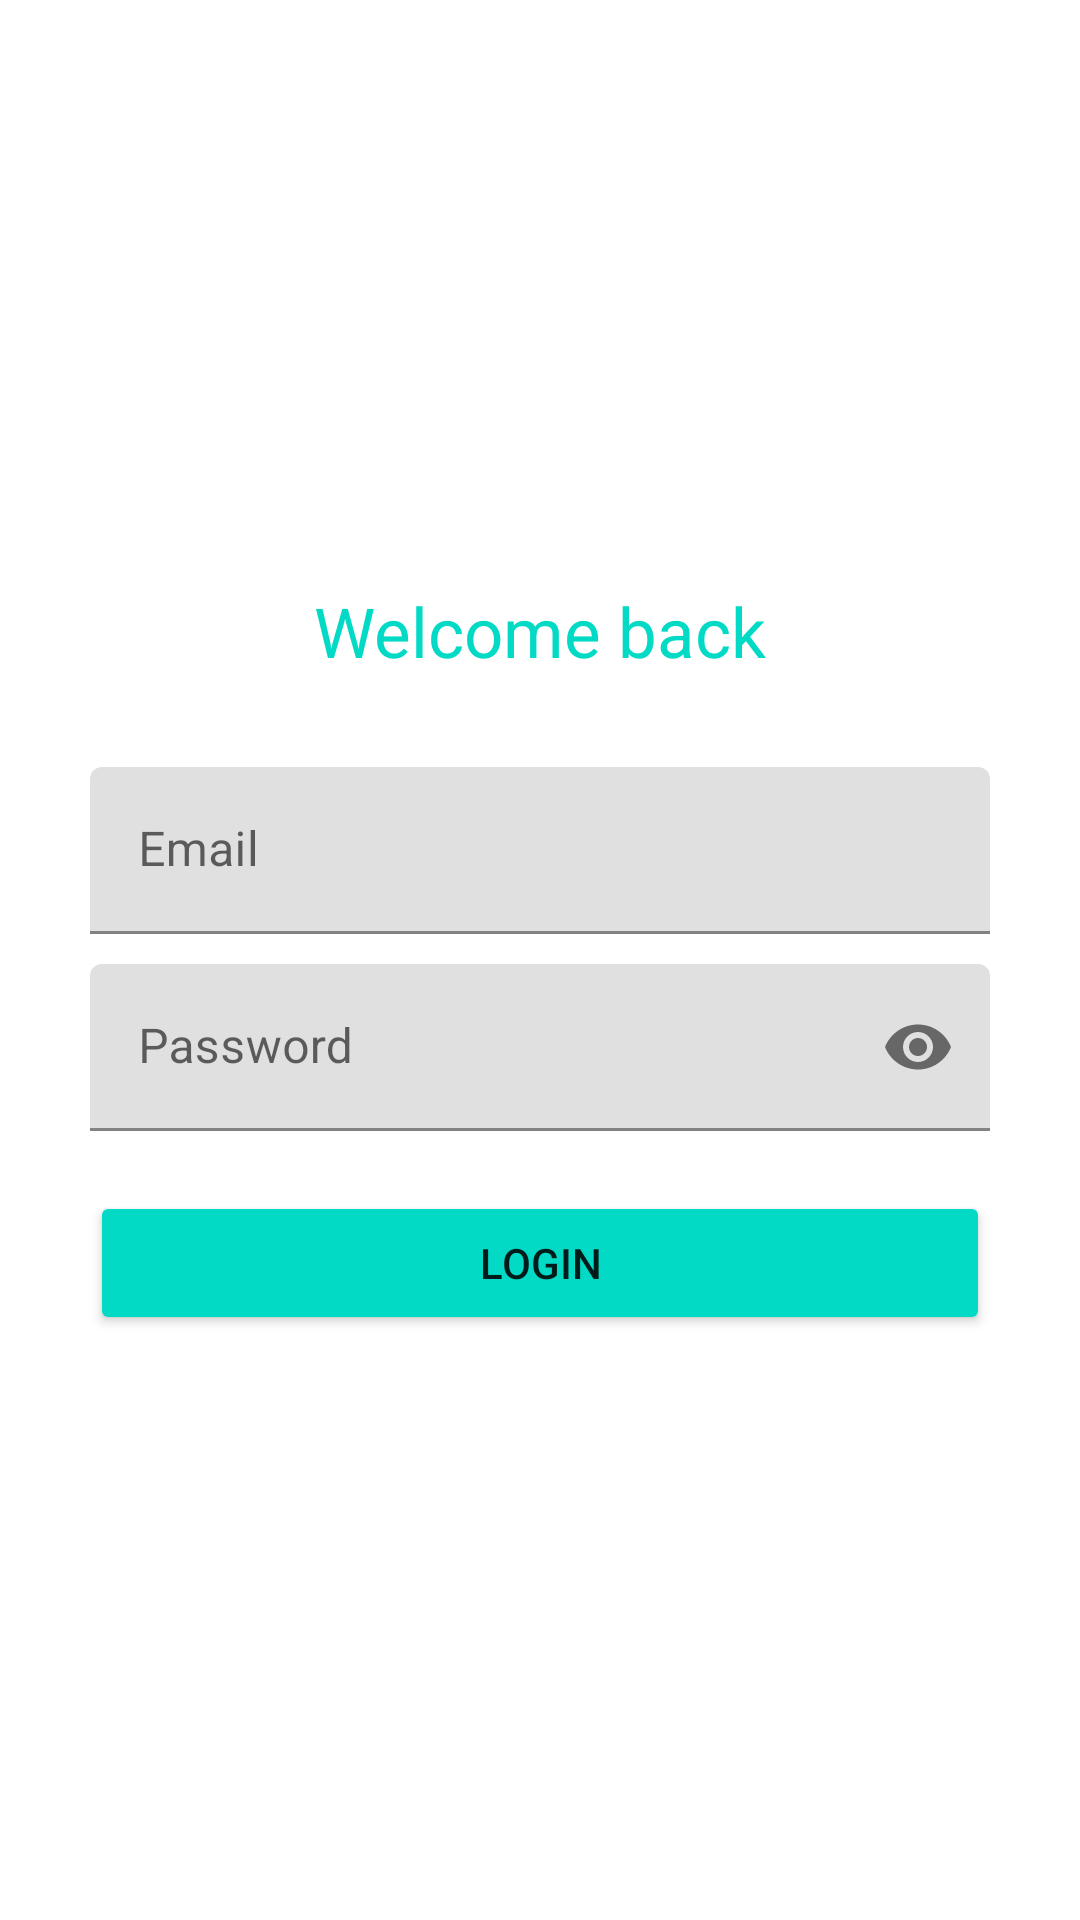

Produce the Android XML layout that renders to this screen, including the resource entries it uses.
<!-- AndroidManifest.xml: application theme Theme.Kalian -->
<!-- res/layout/activity_masuk.xml -->
<?xml version="1.0" encoding="utf-8"?>
<RelativeLayout xmlns:android="http://schemas.android.com/apk/res/android"
    xmlns:app="http://schemas.android.com/apk/res-auto"
    xmlns:tools="http://schemas.android.com/tools"
    android:layout_width="match_parent"
    android:padding="30dp"
    android:layout_height="match_parent"
    tools:context=".activity.MasukActivity">

    <LinearLayout
        android:layout_width="match_parent"
        android:layout_height="wrap_content"
        android:orientation="vertical"
        android:gravity="center"
        android:layout_centerInParent="true">

        <TextView
            android:layout_width="wrap_content"
            android:layout_height="wrap_content"
            android:text="Welcome back"
            android:textSize="23sp"
            android:textColor="@color/teal_200"/>

        <com.google.android.material.textfield.TextInputLayout
            android:layout_width="match_parent"
            android:layout_marginTop="30dp"
            android:layout_height="wrap_content">

            <com.google.android.material.textfield.TextInputEditText
                android:layout_width="match_parent"
                android:layout_height="wrap_content"
                android:id="@+id/edt_email"
                android:hint="Email" />
        </com.google.android.material.textfield.TextInputLayout>

        <com.google.android.material.textfield.TextInputLayout
            android:layout_width="match_parent"
            android:layout_marginTop="10dp"
            app:passwordToggleEnabled="true"
            android:layout_height="wrap_content">

            <com.google.android.material.textfield.TextInputEditText
                android:layout_width="match_parent"
                android:layout_height="wrap_content"
                android:id="@+id/edt_pass"
                android:inputType="textPassword"
                android:hint="Password" />
        </com.google.android.material.textfield.TextInputLayout>

        <Button
            android:id="@+id/btn_masuk"
            android:layout_marginTop="20dp"
            android:backgroundTint="@color/teal_200"
            android:layout_width="match_parent"
            android:layout_height="wrap_content"
            android:text="Login"/>

    </LinearLayout>

    <ProgressBar
        android:visibility="gone"
        android:layout_width="60dp"
        android:layout_height="60dp"
        android:layout_centerInParent="true"
        android:id="@+id/pb"/>

</RelativeLayout>
<!-- resources referenced by this layout -->
<resources>
  <style name="Theme.Kalian" parent="Theme.MaterialComponents.DayNight.DarkActionBar">
          
          <item name="colorPrimary">@color/purple_500</item>
          <item name="colorPrimaryVariant">@color/purple_700</item>
          <item name="colorOnPrimary">@color/white</item>
          
          <item name="colorSecondary">@color/teal_200</item>
          <item name="colorSecondaryVariant">@color/teal_700</item>
          <item name="colorOnSecondary">@color/black</item>
          
          <item name="android:statusBarColor" tools:targetApi="l">?attr/colorPrimaryVariant</item>
          
      </style>
  <!-- not gathered from this repository: default colours our renderer supplied (Android Studio template values) -->
  <color name="purple_500">#FF6200EE</color>
  <color name="purple_700">#FF3700B3</color>
  <color name="teal_200">#FF03DAC5</color>
  <color name="teal_700">#FF018786</color>
  <color name="black">#FF000000</color>
  <color name="white">#FFFFFFFF</color>
</resources>
